Dataset: cardiac (GitHub, praveenhongal08/datasetscardiac). Classes: angiography abnormal, angiography normal, CT scan abnormal, CT scan normal, ECG abnormal, ECG normal, MRI abnormal, MRI normal.

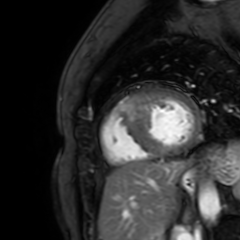
Label: MRI abnormal

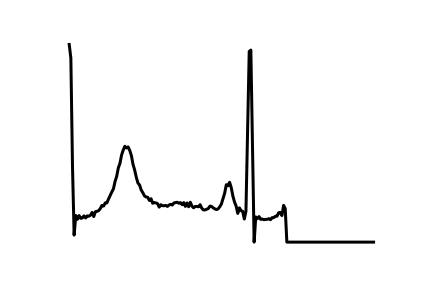
Label: ECG normal

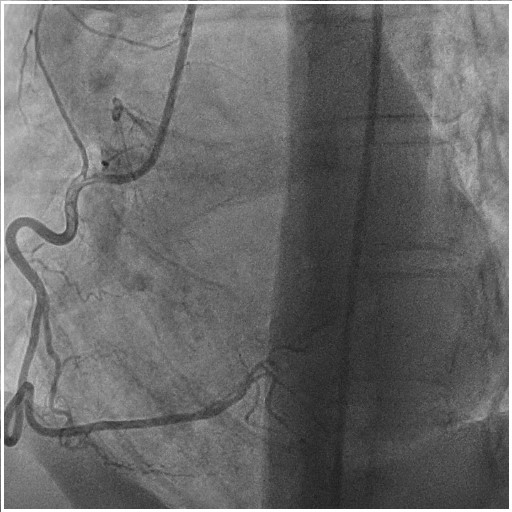
Label: angiography normal

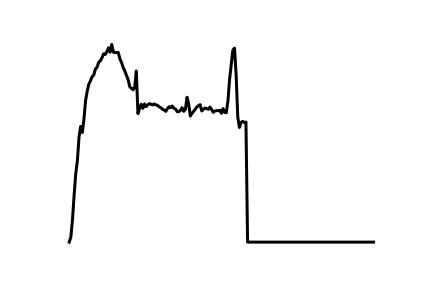
Label: ECG abnormal

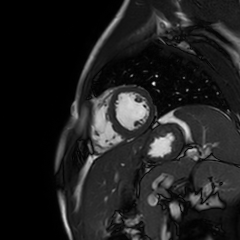
Label: MRI normal

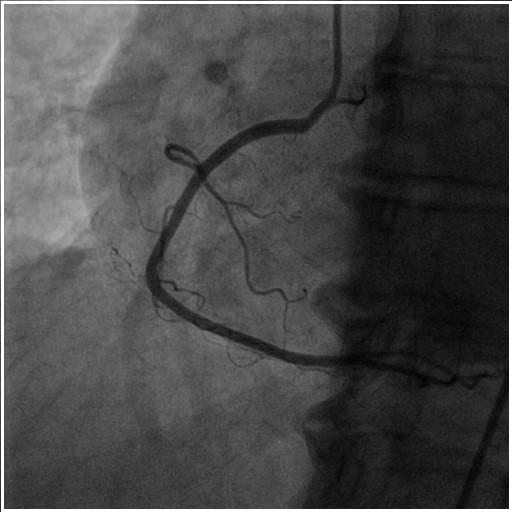
Label: angiography abnormal
